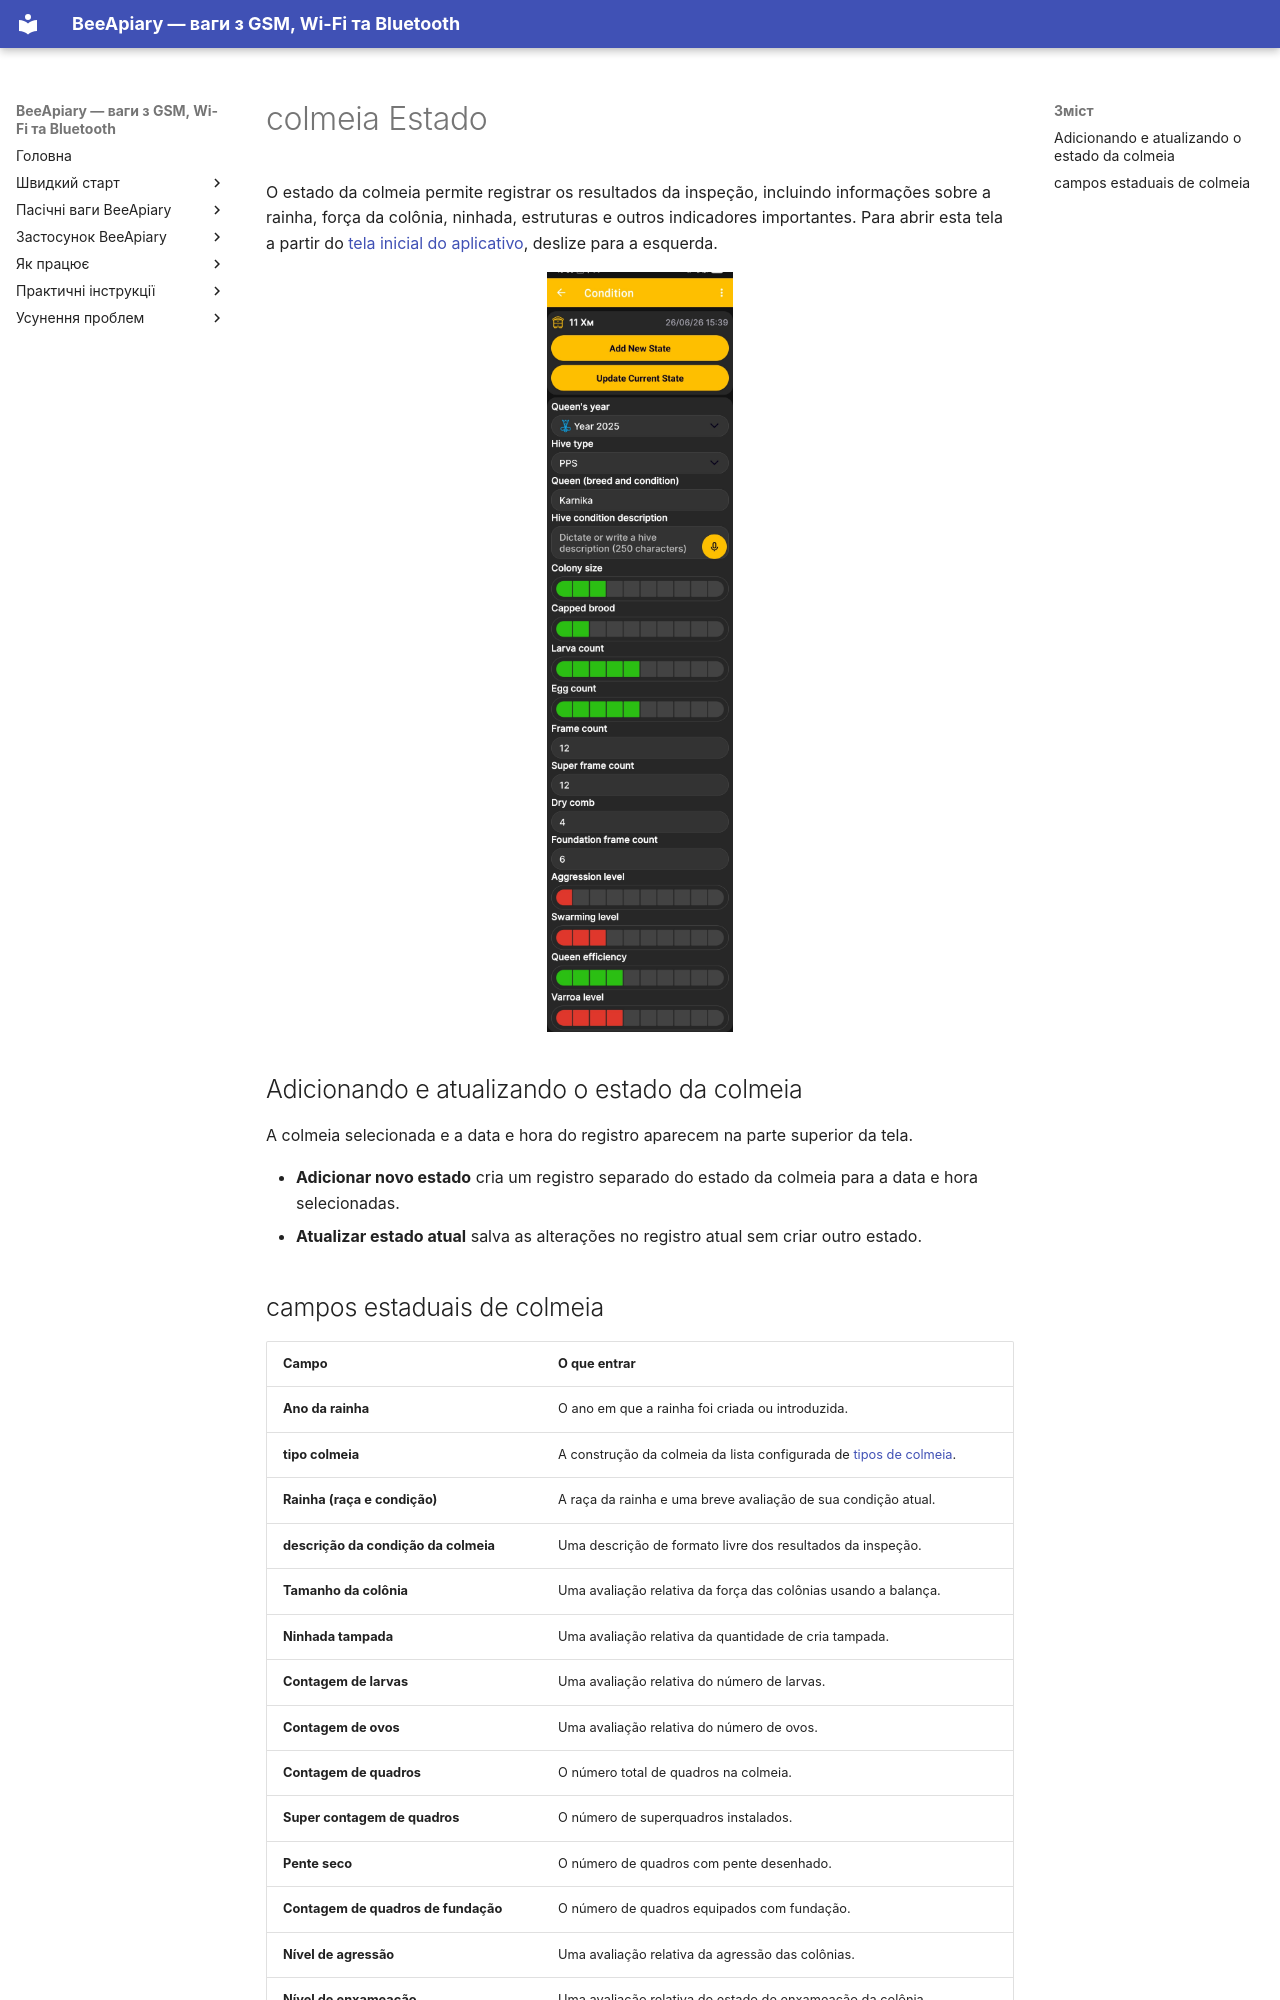

repository: Ivan-Bdgilko/BeeApiary_Docs · page: pt-BR/app/hive-state/index.html · generator: mkdocs

# colmeia Estado

O estado da colmeia permite registrar os resultados da inspeção, incluindo informações sobre a rainha, força da colônia, ninhada, estruturas e outros indicadores importantes. Para abrir esta tela a partir do [tela inicial do aplicativo](main-screen.md), deslize para a esquerda.

![Tela do aplicativo para adicionar ou atualizar o estado da colmeia](../../assets/en/app/hive-state/hive-state-editor.jpg){ .doc-screenshot }

## Adicionando e atualizando o estado da colmeia

A colmeia selecionada e a data e hora do registro aparecem na parte superior da tela.

- **Adicionar novo estado** cria um registro separado do estado da colmeia para a data e hora selecionadas.
- **Atualizar estado atual** salva as alterações no registro atual sem criar outro estado.
